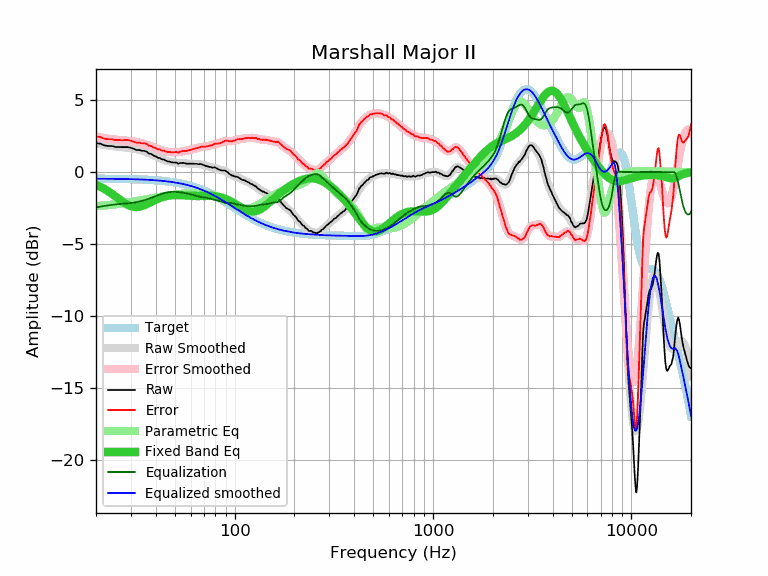

The data file committed next to this chart (first rows):
frequency, raw, error, smoothed, error_smoothed, equalization, parametric_eq, equalized_raw, equalized_smoothed, target
20, 2.00, 2.46, 1.99, 2.45, -2.45, -0.87, -0.45, -0.46, -0.46
21, 1.97, 2.43, 1.94, 2.40, -2.40, -1.01, -0.43, -0.46, -0.46
22, 1.85, 2.32, 1.89, 2.36, -2.36, -1.17, -0.50, -0.47, -0.47
23, 1.81, 2.28, 1.85, 2.31, -2.31, -1.33, -0.50, -0.47, -0.47
24, 1.81, 2.28, 1.81, 2.28, -2.28, -1.50, -0.47, -0.47, -0.47
25, 1.74, 2.21, 1.78, 2.25, -2.25, -1.68, -0.51, -0.47, -0.47
26, 1.74, 2.22, 1.75, 2.23, -2.23, -1.86, -0.49, -0.48, -0.48
27, 1.73, 2.21, 1.73, 2.21, -2.21, -2.02, -0.48, -0.48, -0.48
28, 1.73, 2.21, 1.71, 2.19, -2.19, -2.17, -0.46, -0.48, -0.48
29, 1.73, 2.22, 1.68, 2.17, -2.17, -2.28, -0.44, -0.49, -0.49
30, 1.68, 2.17, 1.65, 2.15, -2.15, -2.37, -0.47, -0.49, -0.49
31, 1.61, 2.11, 1.62, 2.12, -2.12, -2.42, -0.51, -0.50, -0.50
32, 1.53, 2.04, 1.58, 2.09, -2.09, -2.43, -0.56, -0.50, -0.50
33, 1.53, 2.04, 1.54, 2.05, -2.05, -2.41, -0.52, -0.51, -0.51
34, 1.48, 2.00, 1.49, 2.01, -2.01, -2.37, -0.53, -0.52, -0.52
35, 1.47, 2.00, 1.43, 1.96, -1.96, -2.31, -0.49, -0.53, -0.53
36, 1.42, 1.95, 1.37, 1.90, -1.90, -2.23, -0.48, -0.53, -0.53
37, 1.28, 1.82, 1.31, 1.85, -1.85, -2.15, -0.57, -0.54, -0.54
38, 1.26, 1.81, 1.24, 1.79, -1.79, -2.07, -0.53, -0.55, -0.55
39, 1.14, 1.70, 1.16, 1.73, -1.73, -2.00, -0.58, -0.56, -0.56
40, 1.09, 1.66, 1.09, 1.66, -1.66, -1.93, -0.57, -0.57, -0.57
41, 0.99, 1.57, 1.02, 1.61, -1.61, -1.86, -0.62, -0.58, -0.58
42, 0.97, 1.57, 0.96, 1.55, -1.55, -1.80, -0.58, -0.60, -0.60
43, 0.88, 1.49, 0.90, 1.51, -1.51, -1.75, -0.63, -0.61, -0.61
44, 0.87, 1.49, 0.84, 1.47, -1.47, -1.71, -0.59, -0.62, -0.62
45, 0.79, 1.43, 0.80, 1.43, -1.43, -1.68, -0.64, -0.64, -0.64
46, 0.73, 1.38, 0.75, 1.41, -1.41, -1.65, -0.68, -0.65, -0.65
47, 0.73, 1.40, 0.72, 1.39, -1.39, -1.63, -0.66, -0.67, -0.67
48, 0.68, 1.37, 0.69, 1.38, -1.38, -1.61, -0.70, -0.69, -0.69
49, 0.66, 1.36, 0.67, 1.37, -1.37, -1.60, -0.71, -0.70, -0.70
50, 0.66, 1.38, 0.65, 1.37, -1.37, -1.60, -0.71, -0.72, -0.72
51, 0.65, 1.39, 0.64, 1.38, -1.38, -1.59, -0.73, -0.74, -0.74
52, 0.58, 1.34, 0.63, 1.39, -1.39, -1.60, -0.81, -0.76, -0.76
53, 0.62, 1.41, 0.62, 1.40, -1.40, -1.60, -0.78, -0.78, -0.78
54, 0.63, 1.44, 0.61, 1.42, -1.42, -1.61, -0.79, -0.81, -0.81
55, 0.64, 1.47, 0.61, 1.44, -1.44, -1.61, -0.80, -0.83, -0.83
56, 0.61, 1.47, 0.60, 1.46, -1.46, -1.62, -0.85, -0.86, -0.86
57, 0.58, 1.46, 0.60, 1.48, -1.48, -1.63, -0.90, -0.88, -0.88
58, 0.58, 1.49, 0.59, 1.50, -1.50, -1.64, -0.92, -0.91, -0.91
59, 0.58, 1.51, 0.59, 1.52, -1.52, -1.65, -0.94, -0.93, -0.93
60, 0.58, 1.54, 0.58, 1.55, -1.55, -1.65, -0.96, -0.96, -0.96
61, 0.58, 1.57, 0.58, 1.57, -1.57, -1.66, -0.99, -0.99, -0.99
62, 0.58, 1.60, 0.58, 1.60, -1.60, -1.66, -1.02, -1.02, -1.02
63, 0.57, 1.62, 0.57, 1.63, -1.63, -1.66, -1.05, -1.05, -1.05
64, 0.57, 1.65, 0.57, 1.65, -1.65, -1.66, -1.08, -1.08, -1.08
65, 0.56, 1.68, 0.56, 1.68, -1.68, -1.66, -1.12, -1.11, -1.11
66, 0.54, 1.69, 0.55, 1.70, -1.70, -1.66, -1.16, -1.15, -1.15
67, 0.56, 1.74, 0.54, 1.72, -1.72, -1.66, -1.16, -1.18, -1.18
68, 0.54, 1.76, 0.52, 1.74, -1.74, -1.66, -1.20, -1.22, -1.22
69, 0.51, 1.76, 0.50, 1.75, -1.75, -1.65, -1.24, -1.25, -1.25
70, 0.48, 1.77, 0.48, 1.76, -1.76, -1.65, -1.28, -1.29, -1.29
71, 0.44, 1.77, 0.45, 1.77, -1.77, -1.65, -1.33, -1.32, -1.32
72, 0.41, 1.77, 0.42, 1.79, -1.79, -1.65, -1.37, -1.36, -1.36
73, 0.39, 1.79, 0.40, 1.80, -1.80, -1.65, -1.41, -1.40, -1.40
74, 0.37, 1.81, 0.38, 1.82, -1.82, -1.65, -1.44, -1.44, -1.44
75, 0.35, 1.83, 0.36, 1.84, -1.84, -1.65, -1.48, -1.48, -1.48
76, 0.34, 1.86, 0.34, 1.86, -1.86, -1.65, -1.52, -1.52, -1.52
77, 0.30, 1.86, 0.33, 1.88, -1.88, -1.66, -1.58, -1.56, -1.56
78, 0.31, 1.91, 0.31, 1.91, -1.91, -1.66, -1.59, -1.60, -1.60
79, 0.33, 1.97, 0.29, 1.93, -1.93, -1.67, -1.60, -1.64, -1.64
... 553 more rows
